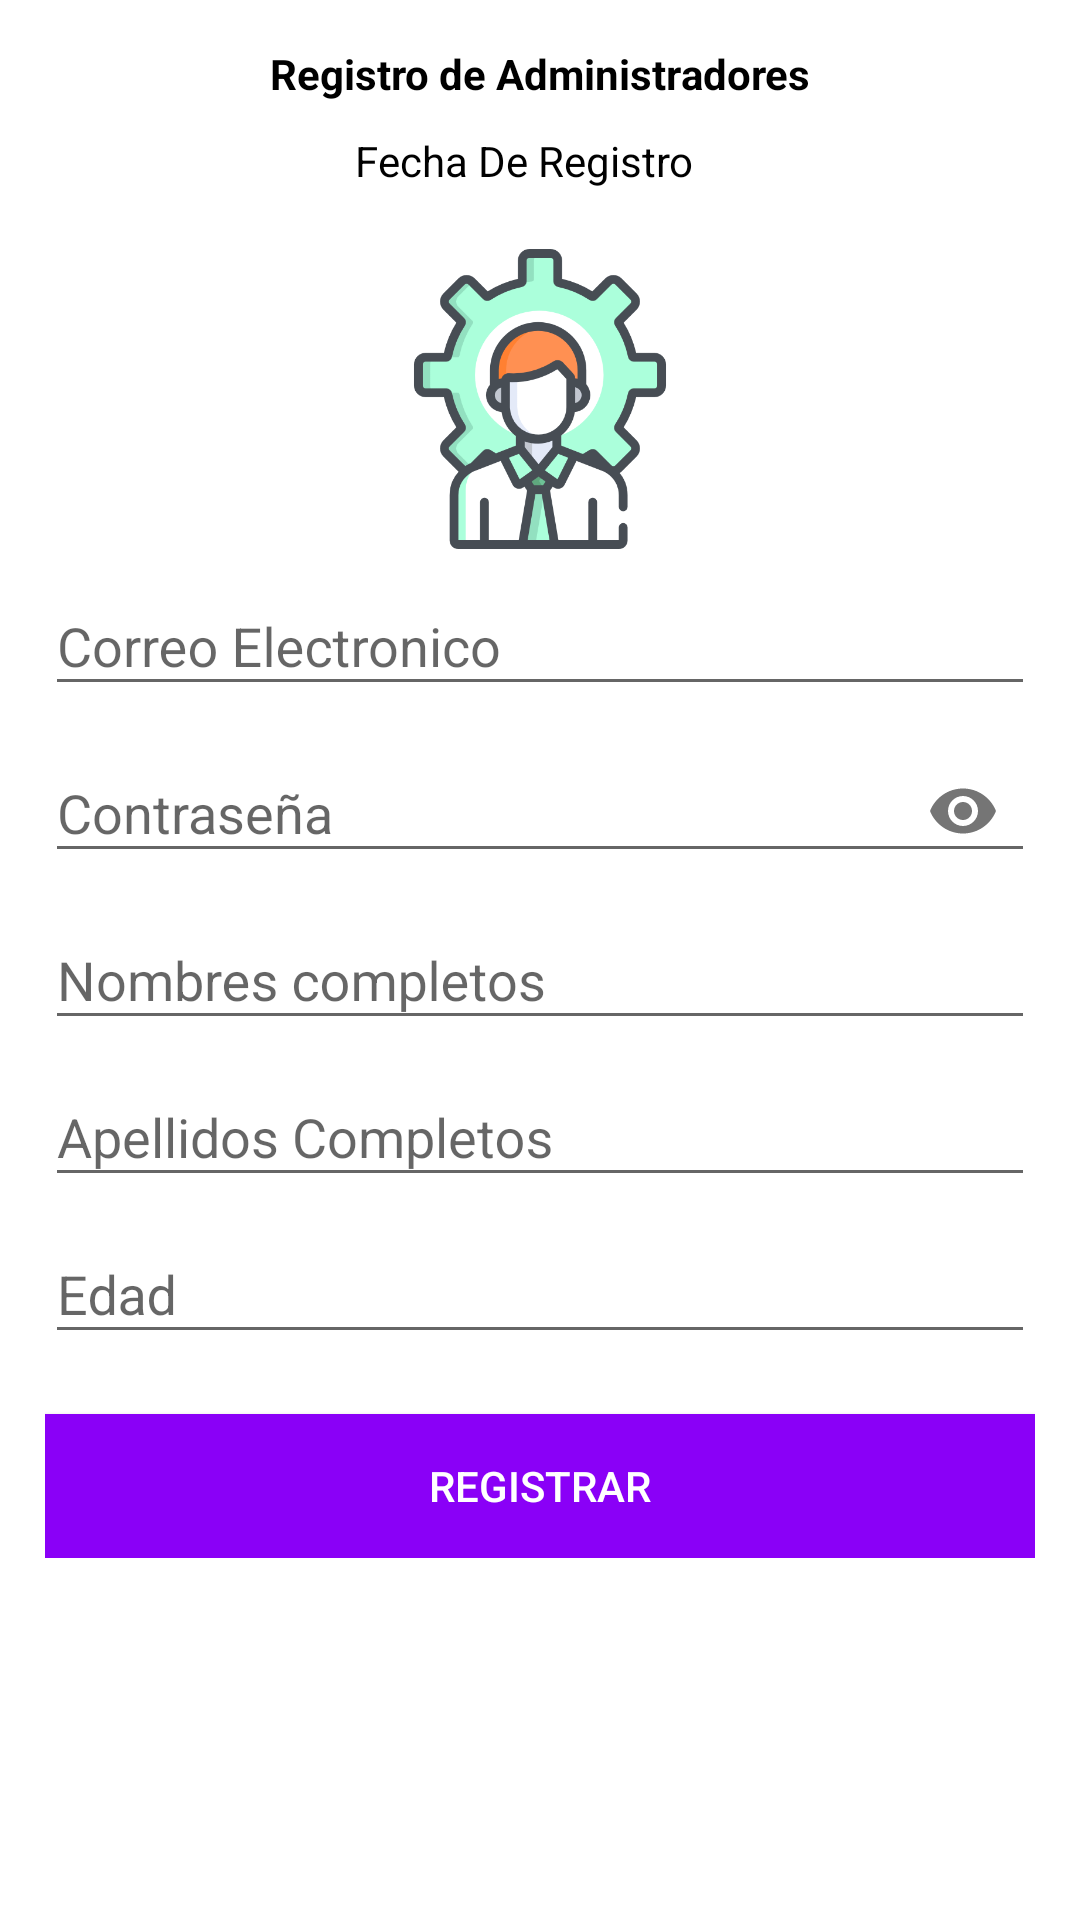

The Android layout XML behind this screen, and the referenced resources:
<!-- AndroidManifest.xml: application theme AppTheme -->
<!-- res/layout/fragment_registrar_admin.xml -->
<?xml version="1.0" encoding="utf-8"?>
<ScrollView xmlns:android="http://schemas.android.com/apk/res/android"
    xmlns:tools="http://schemas.android.com/tools"
    android:layout_width="match_parent"
    android:layout_height="match_parent"
    xmlns:app="http://schemas.android.com/apk/res-auto"
    android:background="#fff"
    tools:context=".FragmentosAdministrador.RegistrarAdmin">

    <androidx.appcompat.widget.LinearLayoutCompat
        android:layout_width="match_parent"
        android:layout_height="wrap_content"
        android:orientation="vertical"
        android:padding="15dp"
        >

        
        
        <TextView
            android:text="@string/RegistroTXT"
            android:gravity="center"
            android:textColor="#000"
            android:textStyle="bold"
            android:layout_width="match_parent"
            android:layout_height="wrap_content"
            />

        
        <androidx.appcompat.widget.LinearLayoutCompat
            android:layout_width="match_parent"
            android:layout_height="wrap_content"
            android:layout_marginTop="10dp"
            android:gravity="center"
            android:orientation="horizontal">

            
            <TextView
                android:id="@+id/FechaDeRegistro"
                android:text="@string/FechaDeRegistro"
                android:textColor="#000"
                android:layout_width="wrap_content"
                android:layout_height="wrap_content"
                />
            
            <androidx.appcompat.widget.AppCompatImageView
                android:layout_width="wrap_content"
                android:layout_height="wrap_content"
                android:layout_marginStart="10dp"
                android:src="@drawable/calendario_ico"
                />
    </androidx.appcompat.widget.LinearLayoutCompat>

        
        <androidx.appcompat.widget.AppCompatImageView
            android:layout_width="100dp"
            android:layout_height="100dp"
            android:layout_gravity="center"
            android:src="@drawable/admin"
            android:layout_marginTop="20dp"
            />
        <com.google.android.material.textfield.TextInputLayout
            android:layout_width="match_parent"
            android:layout_height="wrap_content">

       
            <EditText
                android:id="@+id/Correo"
                android:hint="@string/Correo"
                android:inputType="textEmailAddress"
                android:layout_width="match_parent"
                android:layout_height="wrap_content"
                android:layout_marginTop="10dp"
                />
        </com.google.android.material.textfield.TextInputLayout>

        
        <com.google.android.material.textfield.TextInputLayout
            android:layout_width="match_parent"
            android:layout_height="wrap_content"
            app:passwordToggleEnabled="true">
            <EditText
                android:id="@+id/Password"
                android:hint="@string/Password"
                android:inputType="textPassword"
                android:layout_width="match_parent"
                android:layout_height="wrap_content"/>
        </com.google.android.material.textfield.TextInputLayout>

        
        <com.google.android.material.textfield.TextInputLayout
            android:layout_width="match_parent"
            android:layout_height="wrap_content">
            <EditText
                android:id="@+id/Nombres"
                android:hint="@string/Nombres"
                android:inputType="textCapWords|textAutoCorrect"
                android:layout_width="match_parent"
                android:layout_height="wrap_content"/>
        </com.google.android.material.textfield.TextInputLayout>

        
        <com.google.android.material.textfield.TextInputLayout
            android:layout_width="match_parent"
            android:layout_height="wrap_content">
            <EditText
                android:id="@+id/Apellidos"
                android:hint="@string/Apellidos"
                android:inputType="textCapWords|textAutoCorrect"
                android:layout_width="match_parent"
                android:layout_height="wrap_content" />
        </com.google.android.material.textfield.TextInputLayout>

        
        <com.google.android.material.textfield.TextInputLayout
            android:layout_width="match_parent"
            android:layout_height="wrap_content">
            <EditText
                android:id="@+id/Edad"
                android:hint="@string/Edad"
                android:inputType="number"
                android:layout_width="match_parent"
                android:layout_height="wrap_content" />
        </com.google.android.material.textfield.TextInputLayout>

        <Button
            android:id="@+id/Registrar"
            android:text="@string/Registrar"
            android:textColor="#ffffff"
            android:background="#8A00F7"
            android:layout_marginTop="20dp"
            android:layout_width="match_parent"
            android:layout_height="wrap_content"

            />


    </androidx.appcompat.widget.LinearLayoutCompat>
</ScrollView>
<!-- resources referenced by this layout -->
<resources>
  <!-- drawable admin: png bitmap (drawable, 36637 bytes) -->
  <string name="Apellidos">Apellidos Completos</string>
  <string name="Correo">Correo Electronico</string>
  <string name="Edad">Edad</string>
  <string name="FechaDeRegistro">Fecha De Registro </string>
  <string name="Nombres">Nombres completos</string>
  <string name="Password">Contraseña</string>
  <string name="Registrar">Registrar </string>
  <string name="RegistroTXT">Registro de Administradores</string>
  <style name="AppTheme" parent="Theme.AppCompat.Light.DarkActionBar">
          
          <item name="colorPrimary">@color/colorPrimary</item>
          <item name="colorPrimaryDark">@color/colorPrimaryDark</item>
          <item name="colorAccent">@color/colorAccent</item>
      </style>
  <color name="colorPrimary">#8A00F7</color>
  <color name="colorPrimaryDark">#8A00F7</color>//cabecera
  <color name="colorAccent">#8A00F7</color>
</resources>
